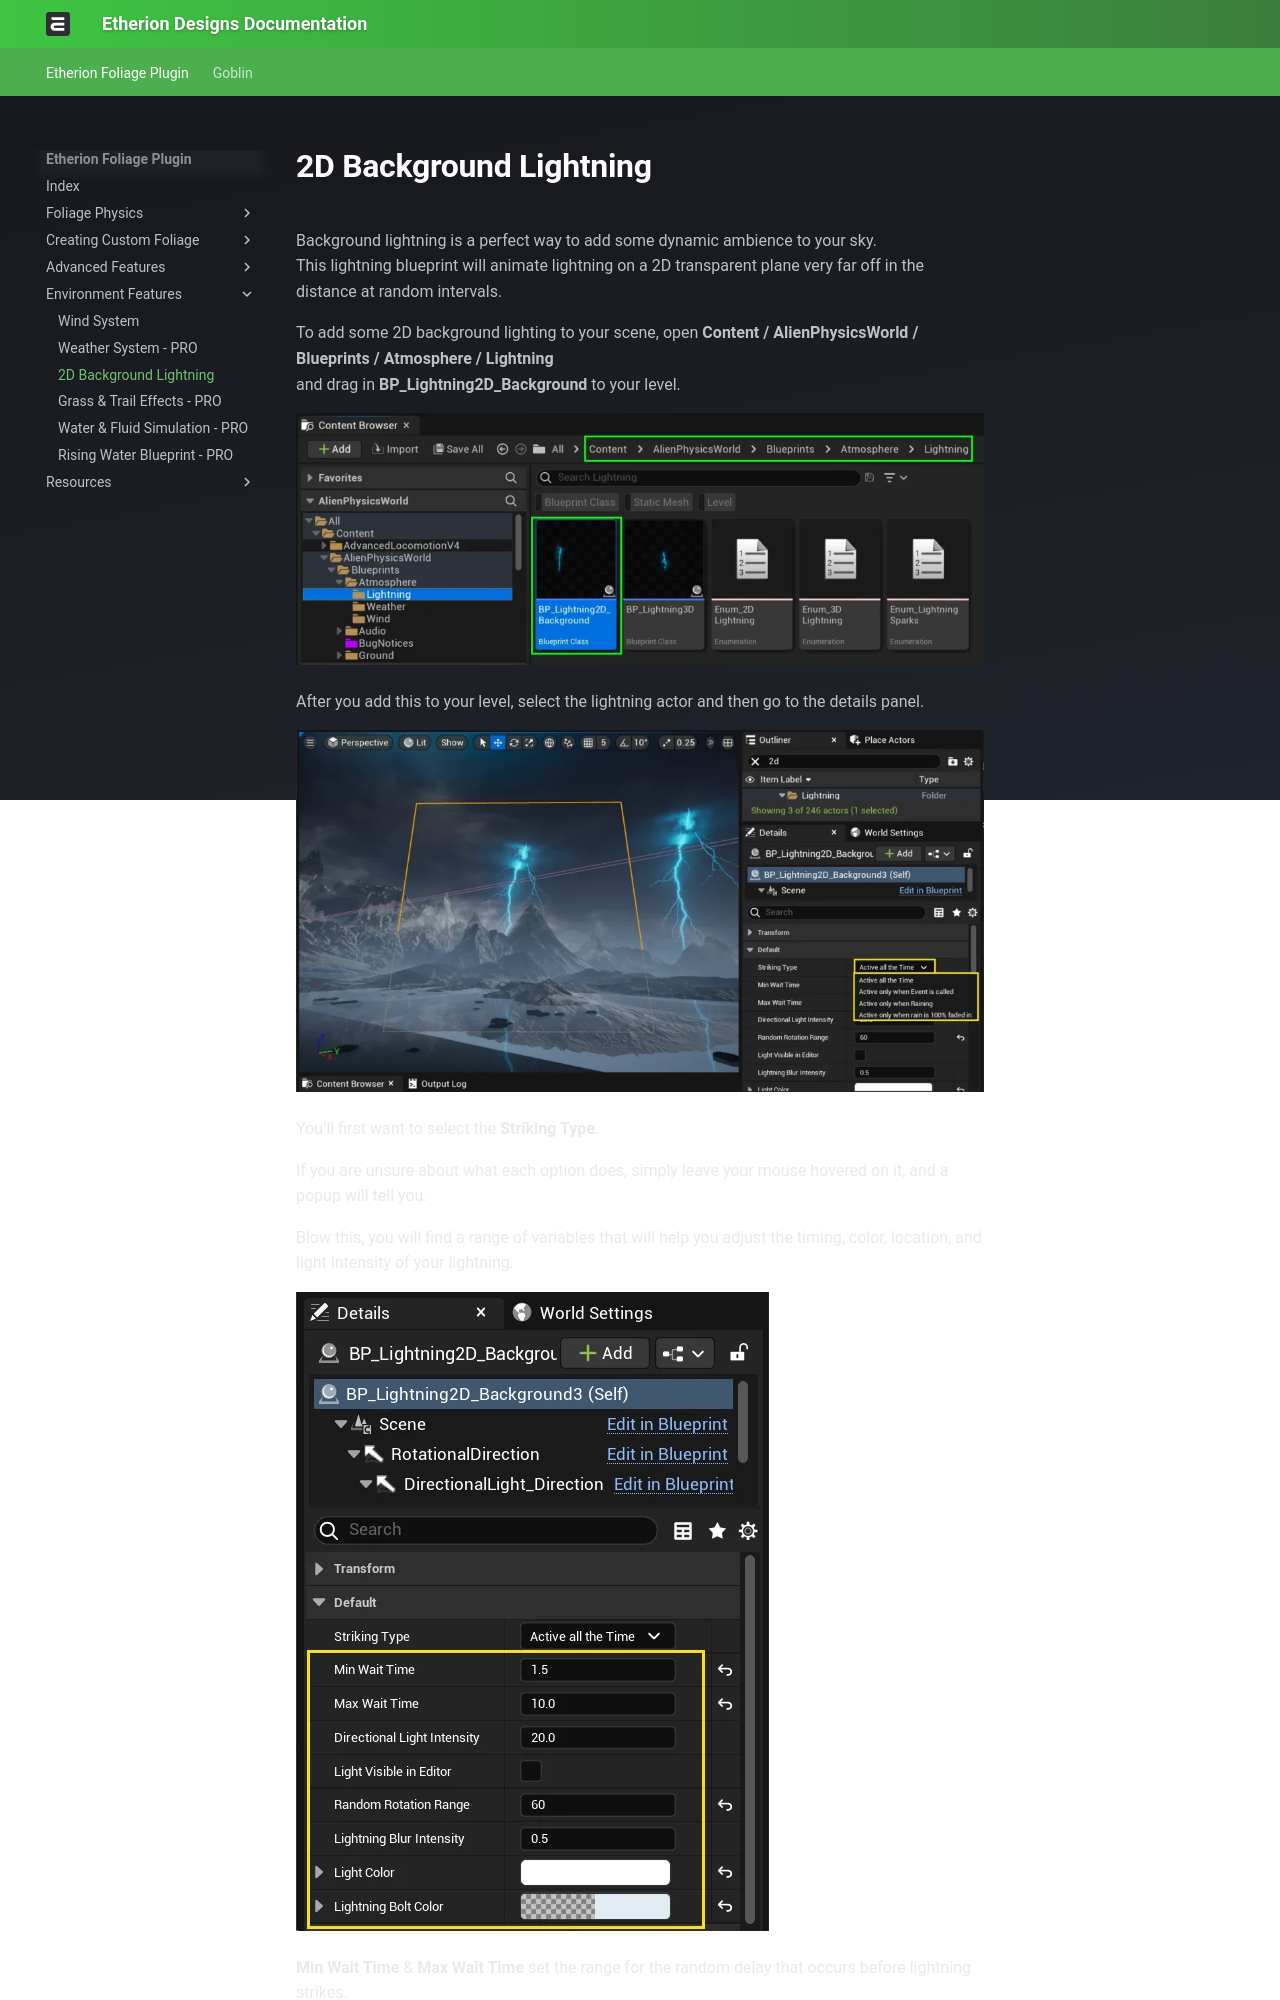

repository: justindavis3d/etherion-docs · page: Environment Features/3 Lightning & P.O.M Shadows - PRO/index.html · generator: mkdocs

# 2D Background Lightning {#2d-background-lightning}

Background lightning is a perfect way to add some dynamic ambience to your sky.  
This lightning blueprint will animate lightning on a 2D transparent plane very far off in the distance at random intervals.  
  
To add some 2D background lighting to your scene, open **Content / AlienPhysicsWorld / Blueprints / Atmosphere / Lightning**  
and drag in **BP_Lightning2D_Background** to your level.

![](../assets/Documentation_Weather_2DLightningLoc2-1024x375.webp)

After you add this to your level, select the lightning actor and then go to the details panel.

![](../assets/Documentation_Weather_2DLightning_Type-1024x539.webp)

You’ll first want to select the **Striking Type**.  
  
If you are unsure about what each option does, simply leave your mouse hovered on it, and a popup will tell you.

  
Blow this, you will find a range of variables that will help you adjust the timing, color, location, and light intensity of your lightning.

![](../assets/Documentation_Weather_2DLightningVariables6.webp)
